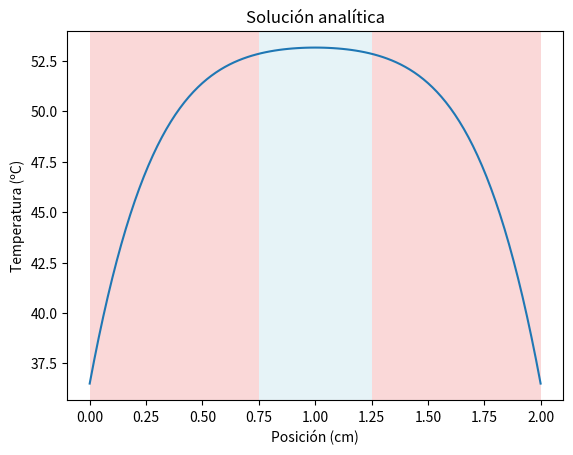

Write the Python code that produced this figure.
# S'importen llibreries:
import numpy as np
import matplotlib.pyplot as plt
import scipy.stats as ss

# S'afegeixen les dades del problema:
# Distància/gruix (m)
d = 0.02 
# Voltatge (v)
V = 40
# Calor específic (J/(Kg*K))
c_v = 3698
# Densitat (kg/m^3)
p = 1081
# Conductivitat térmica
k = 0.56
# Conductividad eléctrica
sigma = 0.472
# Número de punts, mallat espaial
N = 101                               

# Es calculen els paràmetres:
# Fonts externes de calor del sistema
P_ext = (sigma*(V**2))/(2*d**2)
# Temps normalitzat
t_0 = ((d**2)*c_v*p)/k 
# Temperatura normalitzada
T_0 = ((d**2)*P_ext)/k                

# Es normalitza les variables espaials i temporals:
# Distància normalitzada
d_norm = 0.02/d
# Variació del mallat espaial
dx = d_norm/100
# Valor del mallat temporal final
ta = 0.025                            

# Es ressol analíticament el problema: 

# Es defineix la temperatura inicial y es crea un mallat espaial:
x = np.linspace(0, 2, 101)
T_inicial = 36.5 / T_0
h = []

# Es calcula la distribució de temperatures, mitjançant una série de Fourier:
for a in range(0, 101):
  sumatorio = 0
  for i in range(1,9999):
    sumatorio += (4 * (1 - np.exp(- np.pi ** 2 * ((2 * i - 1) ** 2) * ta))/(((2 * i - 1) ** 3) * np.pi ** 3)) * np.sin((2 * i - 1) * np.pi * a * dx)
  h.append(T_inicial + sumatorio)
  
# Es recupera la temperatura:
l = np.array(h) * T_0

# Es representa gràficament:
plt.plot(x,l)
plt.xlabel('Posición (cm)')
plt.ylabel('Temperatura (ºC)')
plt.title('Solución analítica')
plt.axvspan(0.75, 1.25, facecolor ='lightblue', alpha=0.3)
plt.axvspan(0, 0.75, facecolor ='lightcoral', alpha=0.3)
plt.axvspan(1.25, 2., facecolor ='lightcoral', alpha=0.3)
plt.show()
